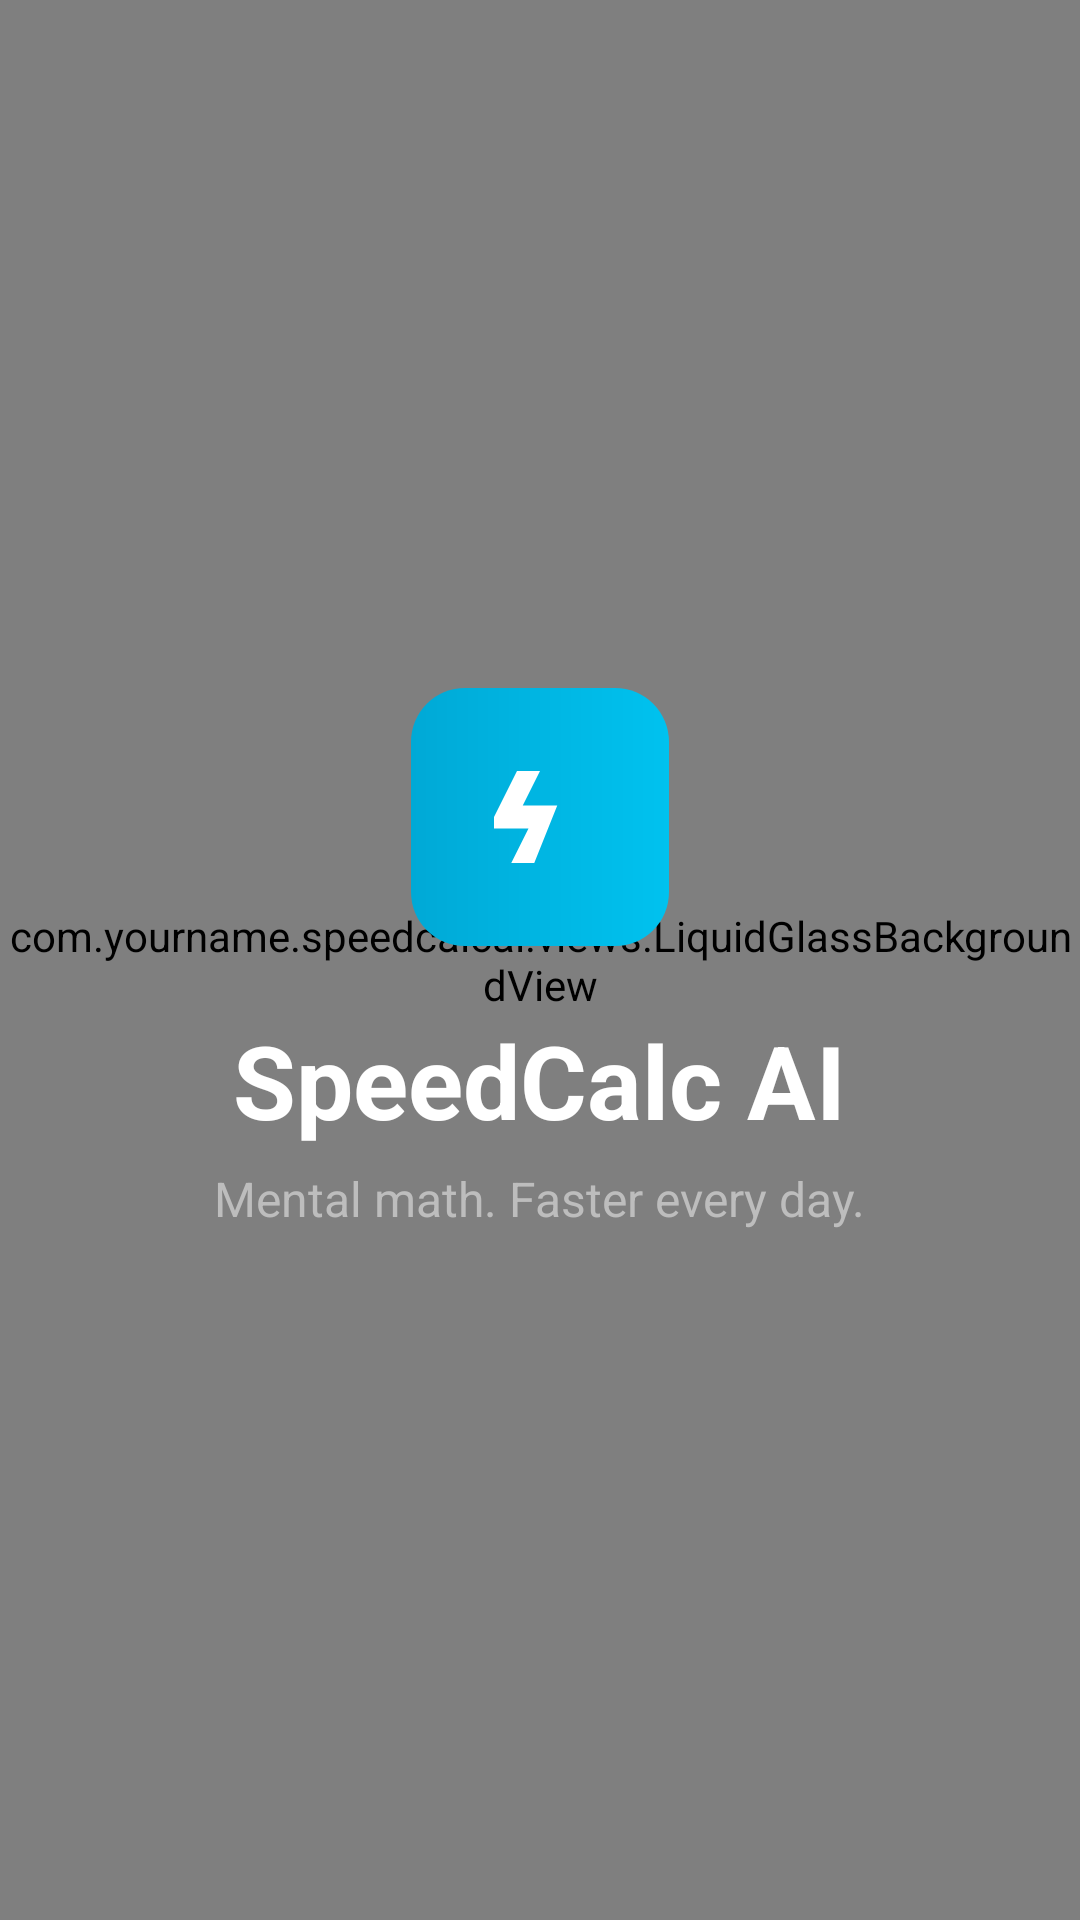

Write the Android layout XML for this screen, with the resource values it uses.
<!-- AndroidManifest.xml: application theme Theme.SpeedMath -->
<!-- res/layout/activity_splash.xml -->
<FrameLayout xmlns:android="http://schemas.android.com/apk/res/android"
    android:layout_width="match_parent"
    android:layout_height="match_parent"
    android:background="@drawable/bg_app_gradient">

    <com.yourname.speedcalcai.views.LiquidGlassBackgroundView
        android:layout_width="match_parent"
        android:layout_height="match_parent" />

    <LinearLayout
        android:layout_width="match_parent"
        android:layout_height="match_parent"
        android:gravity="center"
        android:orientation="vertical"
        android:padding="32dp">

        <ImageView
            android:layout_width="86dp"
            android:layout_height="86dp"
            android:background="@drawable/bg_primary_button"
            android:padding="20dp"
            android:src="@drawable/ic_logo" />

        <TextView
            android:layout_width="wrap_content"
            android:layout_height="wrap_content"
            android:layout_marginTop="22dp"
            android:text="SpeedCalc AI"
            android:textColor="@color/text_white"
            android:textSize="34sp"
            android:textStyle="bold" />

        <TextView
            android:layout_width="wrap_content"
            android:layout_height="wrap_content"
            android:layout_marginTop="6dp"
            android:text="Mental math. Faster every day."
            android:textColor="@color/text_gray"
            android:textSize="16sp" />
    </LinearLayout>
</FrameLayout>
<!-- resources referenced by this layout -->
<resources>
  <color name="text_gray">#BDBDBD</color>
  <color name="text_white">#FFFFFF</color>
  <!-- drawable bg_app_gradient (drawable) -->
  <shape xmlns:android="http://schemas.android.com/apk/res/android">
      <gradient
          android:angle="270"
          android:startColor="#07151C"
          android:centerColor="#0A1D26"
          android:endColor="#050B10" />
  </shape>
  <!-- drawable bg_primary_button (drawable) -->
  <shape xmlns:android="http://schemas.android.com/apk/res/android">
      <corners android:radius="18dp" />
      <gradient android:angle="0" android:startColor="#00A9D6" android:endColor="#00C2EF" />
  </shape>
  <!-- drawable ic_logo (drawable) -->
  <vector xmlns:android="http://schemas.android.com/apk/res/android"
      android:width="24dp" android:height="24dp" android:viewportWidth="24" android:viewportHeight="24">
      <path android:fillColor="@android:color/white" android:pathData="M4,12L8,4H12L9,10H15L11,20H7L10,14H4Z" />
  </vector>
  <style name="Theme.SpeedMath" parent="android:style/Theme.Material.NoActionBar">
          <item name="android:windowLightStatusBar">false</item>
          <item name="android:statusBarColor">#08111F</item>
          <item name="android:navigationBarColor">#08111F</item>
      </style>
</resources>
